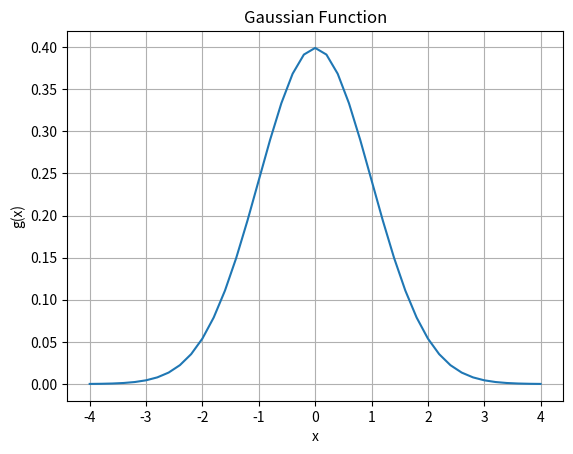

The matplotlib source for this figure:
"""
Defines a Gaussian function and provides a test function to evaluate it at sample positions.

__author__ = "Jackson"
"""

import numpy as np
import matplotlib.pyplot as plt


def gaussian(position):
    """
    Compute the value of the Gaussian function at a given position.

    Parameters:
        position (float or ndarray): The position(s) at which to evaluate the Gaussian function.

    Returns:
        float or ndarray: The value(s) of the Gaussian function at the specified position(s).
    """
    return 1 / np.sqrt(2 * np.pi) * np.exp(-0.5 * position ** 2)


def test_gaussian():
    """
    Test function to evaluate the Gaussian function at sample positions and print the results.
    """
    # Test with some sample positions
    test_positions = [-4, -2, 0, 2, 4]
    for pos in test_positions:
        print(f"g({pos}) = {gaussian(pos)}")


if __name__ == '__main__':
    # Fill the lists positions and gaussian_values with x and g(x) values
    positions = np.linspace(-4, 4, 41)
    gaussian_values = [gaussian(x) for x in positions]

    # Plot the Gaussian function
    plt.plot(positions, gaussian_values)
    plt.title('Gaussian Function')
    plt.xlabel('x')
    plt.ylabel('g(x)')
    plt.grid(True)
    plt.show()

    # Test the function
    print("\nTesting the function:")
    test_gaussian()
